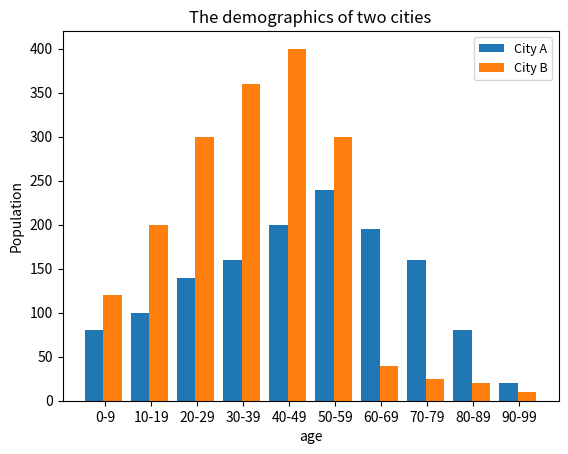
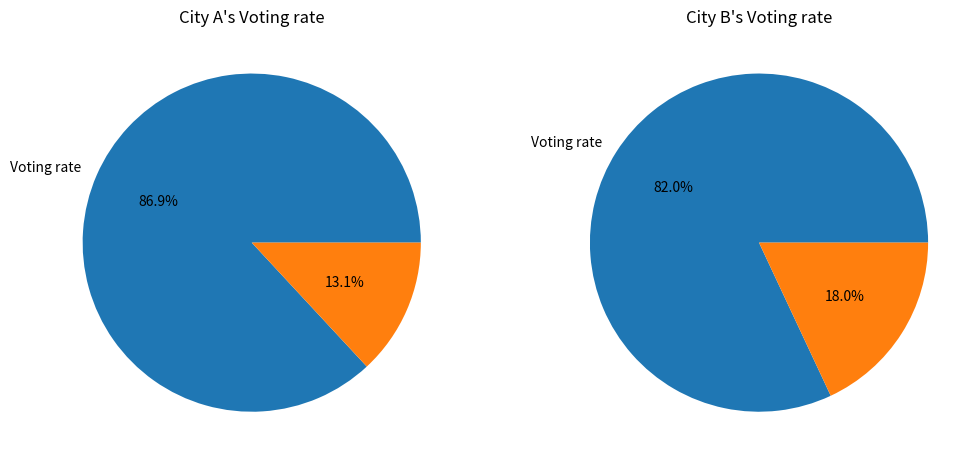
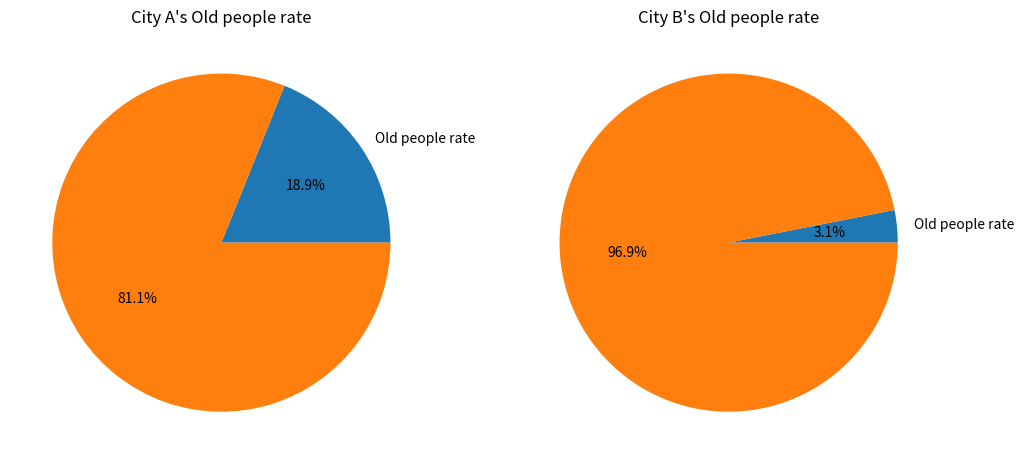

These figures' Python source, in order:
#2020114658 이윤서
#7주차 과제_연렫대별 인구 분포 조사




'''
    homework: 연렫대별 인구 분포 조사
    - dictionary 생성 및 각 연령대별 인구 분포 계산
    - 투표 가능 인구 조사

       [0]     [1]    [2]     [3]     [4]     [5]     [6]     [7]     [8]      [9]
     | 0~9 | 10~19 | 20~29 | 30~39 | 40~49 | 50~59 | 60~69 | 70~79 | 80~89 | 90~100 |
     +-----+-------+-------+-------+-------+-------+-------+-------+-------+--------+

'''
import matplotlib.pyplot as plt
import numpy as np

def draw_barchart(citya_keylist, citya_valuelist, cityb_valuelist):
    x_labels = citya_keylist

    index = np.arange(len(x_labels))
    width = 0.4

    fig, ax = plt.subplots()
    rect1 = ax.bar(index - width/2, citya_valuelist, width, label="City A")
    rect2 = ax.bar(index + width/2, cityb_valuelist, width, label="City B")

    ax.set_xlabel('age')
    ax.set_ylabel('Population')                     # y축 레이블
    ax.set_title("The demographics of two cities")  # 그래프 타이틀

    plt.xticks(index + (width/10), x_labels)                   # X축 데이터
    plt.legend(fontsize=9, loc="upper right")
    plt.savefig('barchart01.png')
    plt.close()



def draw_piechart(citya_total, citya_value, cityb_total, cityb_value, title_name):
    '''
        Pic chart를 그려줌
        citya_total: City A's total population
        citya_value: City A's a specific value

        cityb_total: City B's total population
        cityb_value: City B's a specific value
    '''
    citya_list = [citya_value, citya_total-citya_value]
    cityb_list = [cityb_value, cityb_total-cityb_value]
    label_list = [title_name , ""]

    fig, (ax1, ax2) = plt.subplots(nrows=1, ncols=2, figsize=(12, 6))

    # City A의 pie chart
    ax1.pie(citya_list, labels=label_list, autopct="%.1f%%")
    ax1.set_title("City A's " +  title_name)

    # City B의 pie chart
    ax2.pie(cityb_list, labels=label_list, autopct="%.1f%%")
    ax2.set_title("City B's " + title_name)
    plt.savefig(title_name+".png")
    plt.close()



def population_analysis():
    global citya_keylist,  citya_valuelist, cityb_valuelist, citya_total, citya_votable, cityb_total, cityb_votable, citya_old, cityb_old
    draw_barchart(citya_keylist, citya_valuelist, cityb_valuelist)
    draw_piechart(citya_total, citya_votable, cityb_total, cityb_votable, 'Voting rate')
    draw_piechart(citya_total, citya_old, cityb_total, cityb_old, 'Old people rate')






#---------------------------------------------------------------------






#도시별 딕셔너리 생성
dict_citya={'0-9':80, '10-19':100, '20-29':140, '30-39':160, '40-49':200, '50-59':240, '60-69':195, '70-79':160, '80-89':80, '90-99':20}
dict_cityb={'0-9':120, '10-19':200, '20-29':300, '30-39':360, '40-49':400, '50-59':300, '60-69':40, '70-79':25, '80-89':20, '90-99':10}

#전체인구현황_key,value 리스트 변환
citya_keylist=[]
for item in dict_citya.keys():
    citya_keylist.append(item)

citya_valuelist=[]
for item in dict_citya.values():
    citya_valuelist.append(item)

cityb_valuelist=[]
for item in dict_cityb.values():
    cityb_valuelist.append(item)




#도시A 전체 인구수 계산
citya_total=0
for i in range(len(citya_keylist)) :
    citya_total=citya_total+citya_valuelist[i]

#도시B 전체 인구수 계산
cityb_total=0
for i in range(len(citya_keylist)) :
    cityb_total=cityb_total+cityb_valuelist[i]

#도시A 20세 이상 인구수 계산
citya_votable=0
for i in range(len(citya_keylist)) :
    if i>1 :
        citya_votable=citya_votable+dict_citya[citya_keylist[i]]

#도시B 20세 이상 인구수 계산
cityb_votable=0
for i in range(len(citya_keylist)) :
    if i>1 :
        cityb_votable=cityb_votable+dict_cityb[citya_keylist[i]]


#도시A 70세 이상 인구수 계산
citya_old=0
for i in range(len(dict_citya)) :
    if i>6 :
        citya_old=citya_old+dict_citya[citya_keylist[i]]

#도시B 70세 이상 인구수 계산
cityb_old=0
for i in range(len(dict_citya)) :
    if i>6 :
        cityb_old=cityb_old+dict_cityb[citya_keylist[i]]


population_analysis()


print('Key', citya_keylist)
print('City A:', citya_valuelist)
print('City B:', cityb_valuelist)
print('City A voting number: {0}, total number: {1}, voting rate: {2:.1f}%'.format(citya_votable, citya_total,(citya_votable/citya_total)*100))
print('City B voting number: {0}, total number: {1}, voting rate: {2:.1f}%'.format(cityb_votable, cityb_total,(cityb_votable/cityb_total)*100))
print('City A old peole number: {0}, total number: {1}, old people rate: {2:.1f}%'.format(citya_old, citya_total,(citya_old/citya_total)*100))
print('City B old peole number: {0}, total number: {1}, old people rate: {2:.1f}%'.format(cityb_old, cityb_total,(cityb_old/cityb_total)*100))
